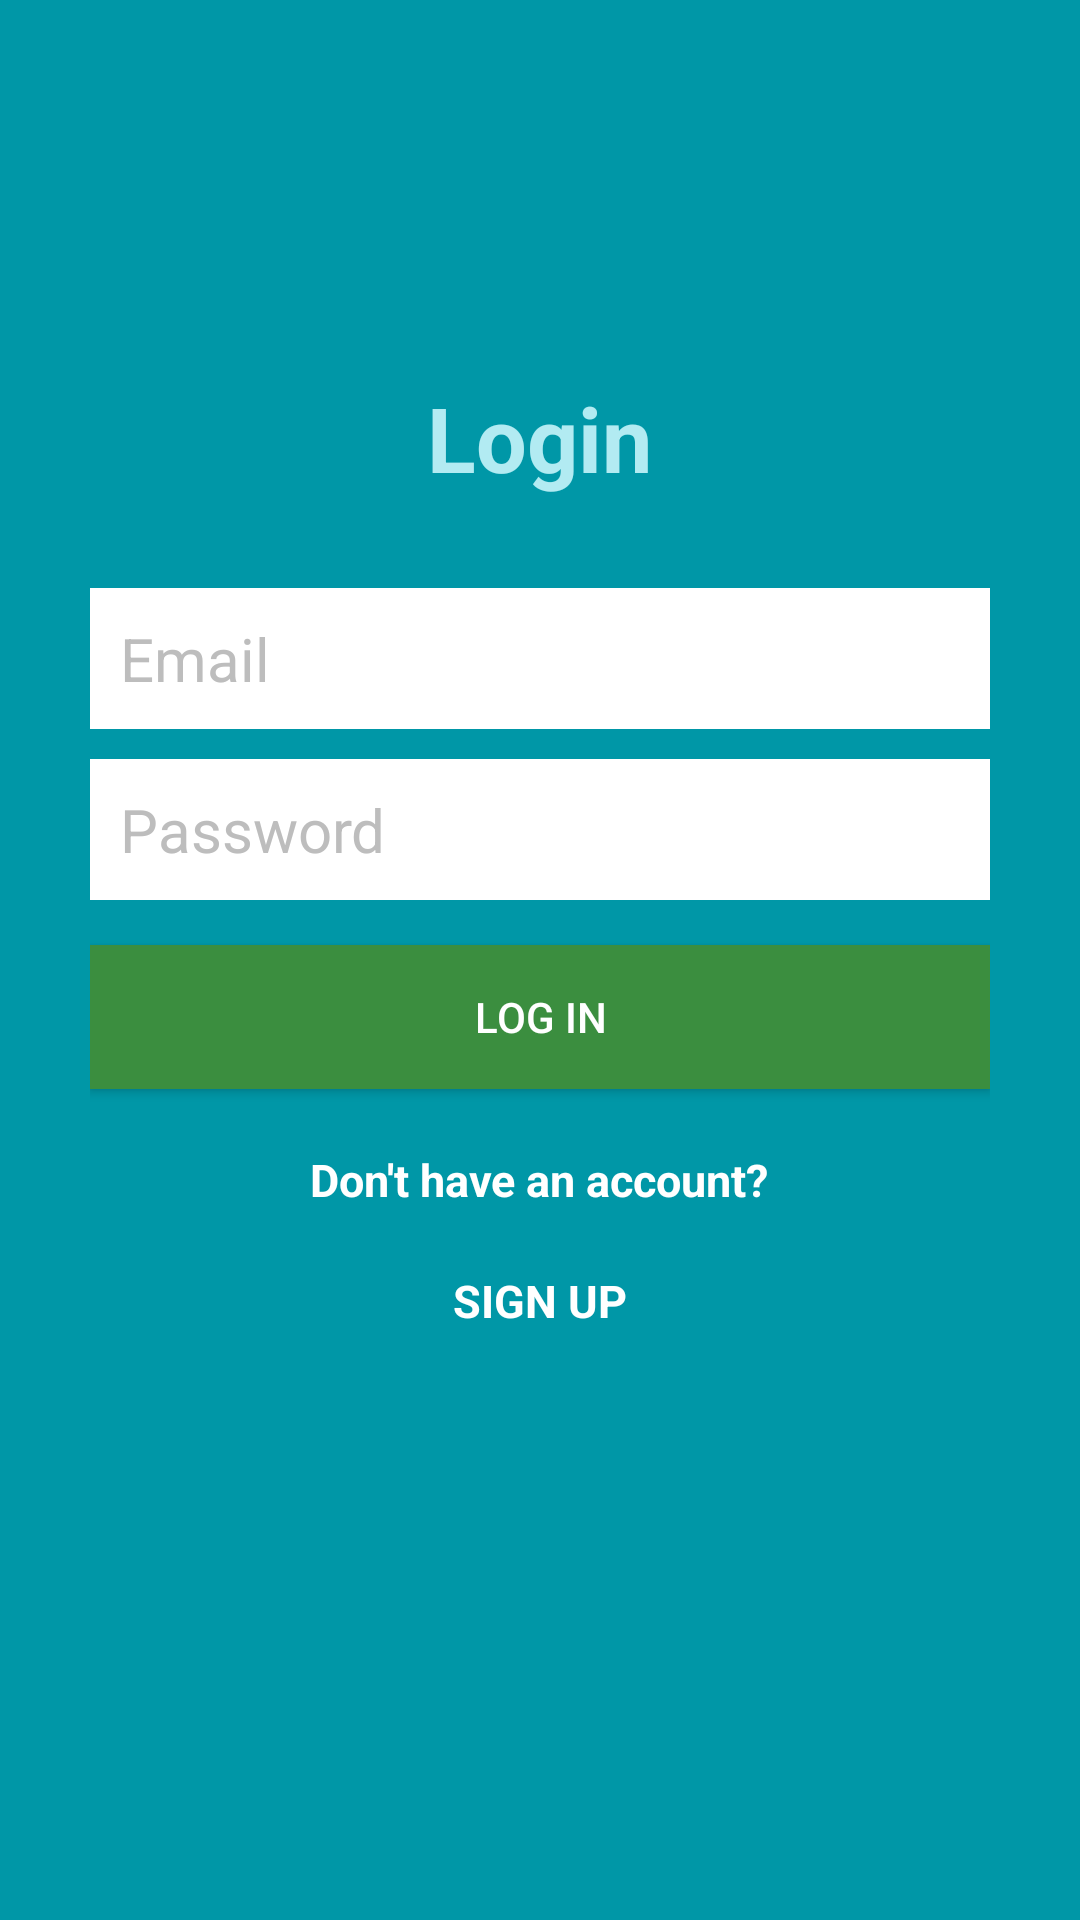

Here is an Android app screen rendered from its layout file. Give the layout XML and the strings, colors and styles it references.
<!-- AndroidManifest.xml: application theme AppTheme -->
<!-- res/layout/activity_login.xml -->
<?xml version="1.0" encoding="utf-8"?>
<RelativeLayout
    xmlns:android="http://schemas.android.com/apk/res/android"
    xmlns:tools="http://schemas.android.com/tools"
    android:layout_width="match_parent"
    android:layout_height="match_parent"
    tools:context="com.epicodus.wellnesschallenge.ui.LoginActivity"
    android:background="@color/colorPrimaryDark">

    <TextView
        android:layout_width="wrap_content"
        android:layout_height="wrap_content"
        android:text="Login"
        android:textColor="@color/colorPrimaryLight"
        android:textSize="30dp"
        android:textStyle="bold"
        android:layout_above="@+id/linearLayout"
        android:layout_centerHorizontal="true" />

    <LinearLayout
        android:orientation="vertical"
        android:layout_width="match_parent"
        android:layout_height="wrap_content"
        android:padding="30dp"
        android:layout_centerVertical="true"
        android:layout_centerHorizontal="true"
        android:id="@+id/linearLayout">

        <EditText
            android:id="@+id/emailEditText"
            android:layout_width="match_parent"
            android:layout_height="wrap_content"
            android:hint="Email"
            android:inputType="textEmailAddress"
            android:nextFocusDown="@+id/passwordEditText"
            android:padding="10dp"
            android:layout_marginBottom="10dp"
            android:background="@color/colorTextIcons"
            android:textColor="@color/colorAccent"
            android:textColorHint="@color/colorDivider"
            android:textSize="20sp" />

        <EditText
            android:id="@+id/passwordEditText"
            android:layout_width="match_parent"
            android:layout_height="wrap_content"
            android:hint="Password"
            android:inputType="textPassword"
            android:nextFocusDown="@+id/passwordEditText"
            android:padding="10dp"
            android:background="@color/colorTextIcons"
            android:textColor="@color/colorAccent"
            android:textColorHint="@color/colorDivider"
            android:textSize="20sp" />


        <Button
            android:id="@+id/loginButton"
            android:layout_width="match_parent"
            android:layout_height="wrap_content"
            android:padding="10dp"
            android:text="Log in"
            android:background="@color/colorAccent"
            android:layout_marginTop="15dp"
            android:textColor="@color/colorTextIcons" />

        <TextView
            android:layout_width="wrap_content"
            android:layout_height="wrap_content"
            android:layout_marginTop="20dp"
            android:textColor="@color/colorTextIcons"
            android:textStyle="bold"
            android:textSize="15sp"
            android:text="Don't have an account?"
            android:id="@+id/registerTitleTextView"
            android:layout_gravity="center_horizontal" />
        <TextView
            android:layout_width="wrap_content"
            android:layout_height="wrap_content"
            android:layout_marginTop="20dp"
            android:textColor="@color/colorTextIcons"
            android:textStyle="bold"
            android:textSize="15sp"
            android:text="SIGN UP"
            android:id="@+id/registerTextView"
            android:layout_gravity="center_horizontal" />

    </LinearLayout>
</RelativeLayout>
<!-- resources referenced by this layout -->
<resources>
  <color name="colorAccent">#3b8e3f</color>
  <color name="colorDivider">#BDBDBD</color>
  <color name="colorPrimaryDark">#0097A7</color>
  <color name="colorPrimaryLight">#B2EBF2</color>
  <color name="colorTextIcons">#FFFFFF</color>
  <style name="AppTheme" parent="Theme.AppCompat.Light.DarkActionBar">
          
          <item name="colorPrimary">@color/colorPrimary</item>
          <item name="colorPrimaryDark">@color/colorPrimaryDark</item>
          <item name="colorAccent">@color/colorAccent</item>
      </style>
  <color name="colorPrimary">#00aabc</color>
</resources>
